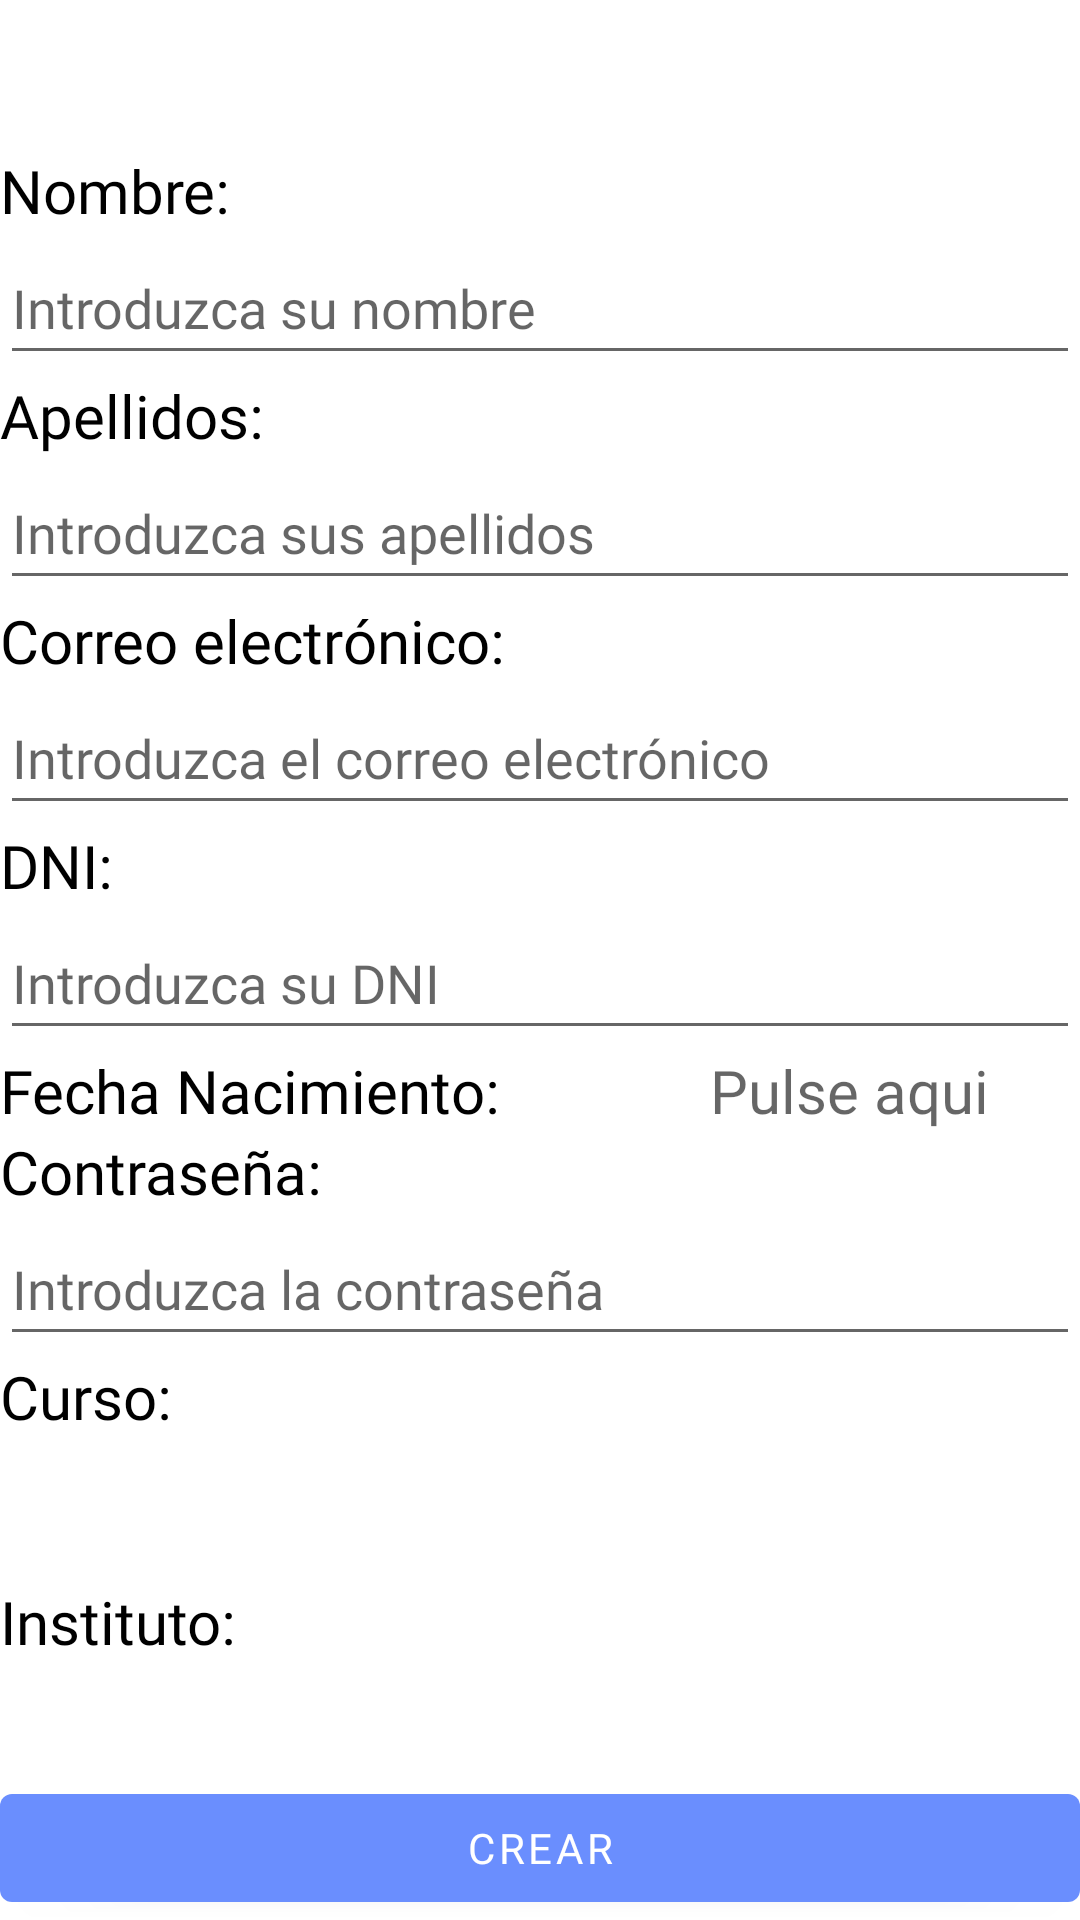

Layout XML and referenced resources for this Android screen:
<!-- AndroidManifest.xml: activity theme NoActionBar -->
<!-- res/layout/registro.xml -->
<?xml version="1.0" encoding="utf-8"?>
<RelativeLayout
    xmlns:android="http://schemas.android.com/apk/res/android"
    xmlns:app="http://schemas.android.com/apk/res-auto"
    xmlns:tools="http://schemas.android.com/tools"
    android:layout_width="match_parent"
    android:layout_height="match_parent"
    tools:context=".activity.RegistroActivity">

    <LinearLayout
        android:id="@+id/layout_registro"
        android:layout_width="match_parent"
        android:layout_height="match_parent"
        android:layout_marginTop="50dp"
        android:orientation="vertical"
        app:layout_constraintTop_toTopOf="parent">

        <TextView
            android:id="@+id/nombre"
            android:layout_width="match_parent"
            android:layout_height="wrap_content"
            android:fontFamily="@font/montserrat_thin"
            android:text="@string/nombre"
            android:textColor="@color/prueba"
            android:textSize="20sp" />

        <EditText
            android:id="@+id/nombre_Usuario"
            android:layout_width="match_parent"
            android:layout_height="wrap_content"
            android:autofillHints=""
            android:fontFamily="@font/open_sans"
            android:hint="@string/hintNombre"
            android:inputType="textPersonName"
            android:minHeight="48dp" />

        <TextView
            android:id="@+id/apellido"
            android:layout_width="match_parent"
            android:layout_height="wrap_content"
            android:fontFamily="@font/montserrat_thin"
            android:text="@string/apellidos"
            android:textColor="@color/prueba"
            android:textSize="20sp" />

        <EditText
            android:id="@+id/apellido_Usuario"
            android:layout_width="match_parent"
            android:layout_height="wrap_content"
            android:autofillHints=""
            android:fontFamily="@font/open_sans"
            android:hint="@string/hintApellido"
            android:inputType="textPersonName"
            android:minHeight="48dp" />

        <TextView
            android:id="@+id/correo"
            android:layout_width="match_parent"
            android:layout_height="wrap_content"
            android:fontFamily="@font/montserrat_thin"
            android:text="@string/correo"
            android:textColor="@color/prueba"
            android:textSize="20sp" />

        <EditText
            android:id="@+id/correo_Usuario"
            android:layout_width="match_parent"
            android:layout_height="wrap_content"
            android:autofillHints=""
            android:fontFamily="@font/open_sans"
            android:hint="@string/hintUsuario"
            android:inputType="textEmailAddress"
            android:minHeight="48dp" />

        <TextView
            android:id="@+id/DNI_Usuario"
            android:layout_width="match_parent"
            android:layout_height="wrap_content"
            android:fontFamily="@font/montserrat_thin"
            android:text="@string/DNI"
            android:textColor="@color/prueba"
            android:textSize="20sp" />

        <EditText
            android:id="@+id/DNIUsuario"
            android:layout_width="match_parent"
            android:layout_height="wrap_content"
            android:autofillHints=""
            android:fontFamily="@font/open_sans"
            android:hint="@string/hintDNI"
            android:inputType="textPersonName"
            android:minHeight="48dp" />

        <LinearLayout
            android:id="@+id/layout_fecha"
            android:layout_width="match_parent"
            android:layout_height="wrap_content"
            android:orientation="horizontal">

            <TextView
                android:id="@+id/FechaNacimiento"
                android:layout_width="wrap_content"
                android:layout_height="wrap_content"
                android:fontFamily="@font/montserrat_thin"
                android:text="@string/fechaNacimiento"
                android:textColor="@color/prueba"
                android:textSize="20sp" />

            <TextView
                android:id="@+id/FechaNacimientoRegistro"
                android:layout_width="wrap_content"
                android:layout_height="wrap_content"
                android:layout_marginStart="70dp"
                android:hint="Pulse aqui"
                android:fontFamily="@font/montserrat_thin"
                android:textColor="@color/prueba"
                android:textSize="20sp" />

        </LinearLayout>


        <TextView
            android:id="@+id/password"
            android:layout_width="match_parent"
            android:layout_height="wrap_content"
            android:fontFamily="@font/montserrat_thin"
            android:text="@string/password"
            android:textColor="@color/prueba"
            android:textSize="20sp" />

        <EditText
            android:id="@+id/password_Usuario"
            android:layout_width="match_parent"
            android:layout_height="wrap_content"
            android:autofillHints=""
            android:fontFamily="@font/open_sans"
            android:hint="@string/hintPassword"
            android:inputType="textPassword"
            android:minHeight="48dp"
            tools:ignore="SpeakableTextPresentCheck" />

        <TextView
            android:id="@+id/curso"
            android:layout_width="match_parent"
            android:layout_height="wrap_content"
            android:fontFamily="@font/montserrat_thin"
            android:text="@string/curso"
            android:textColor="@color/prueba"
            android:textSize="20sp" />

        <Spinner
            android:id="@+id/curso_Usuario"
            android:layout_width="match_parent"
            android:layout_height="wrap_content"
            android:autofillHints=""
            android:fontFamily="@font/open_sans"
            android:minHeight="48dp"
            android:background="@android:color/transparent"
            tools:ignore="SpeakableTextPresentCheck" />

        <TextView
            android:id="@+id/instituto"
            android:layout_width="match_parent"
            android:layout_height="wrap_content"
            android:fontFamily="@font/montserrat_thin"
            android:text="@string/instituto"
            android:textColor="@color/prueba"
            android:textSize="20sp" />

        <Spinner
            android:id="@+id/instituto_spinner"
            android:layout_width="match_parent"
            android:layout_height="wrap_content"
            android:autofillHints=""
            android:fontFamily="@font/open_sans"
            android:textColor="@color/prueba"
            android:minHeight="48dp"
            android:background="@android:color/transparent"
            tools:ignore="SpeakableTextPresentCheck" />

    </LinearLayout>

    <Button
        android:id="@+id/crearUsuario"
        android:layout_width="match_parent"
        android:layout_height="wrap_content"
        android:fontFamily="@font/open_sans"
        android:onClick="saveUsuario"
        android:layout_alignParentBottom="true"
        android:text="@string/crearUsuario" />

</RelativeLayout>
<!-- resources referenced by this layout -->
<resources>
  <color name="prueba">#FF000000</color>
  <string name="DNI">DNI:</string>
  <string name="apellidos">Apellidos:</string>
  <string name="correo">Correo electrónico:</string>
  <string name="crearUsuario">CREAR</string>
  <string name="curso">Curso:</string>
  <string name="fechaNacimiento">Fecha Nacimiento:</string>
  <string name="hintApellido">Introduzca sus apellidos</string>
  <string name="hintDNI">Introduzca su DNI</string>
  <string name="hintNombre">Introduzca su nombre</string>
  <string name="hintPassword">Introduzca la contraseña</string>
  <string name="hintUsuario">Introduzca el correo electrónico</string>
  <string name="instituto">Instituto:</string>
  <string name="nombre">Nombre:</string>
  <string name="password">Contraseña:</string>
  <style name="NoActionBar" parent="Theme.LaBordo">
          <item name="windowActionBar">false</item>
          <item name="windowNoTitle">true</item>
      </style>
  <style name="Theme.LaBordo" parent="Theme.MaterialComponents.Light.DarkActionBar">
          
          <item name="colorPrimary">@color/azulClaro</item>
          <item name="colorPrimaryVariant">@color/azulClaro</item>
          <item name="colorOnPrimary">@color/white</item>
          
          <item name="colorSecondary">@color/teal_200</item>
          <item name="colorSecondaryVariant">@color/teal_700</item>
          <item name="colorOnSecondary">@color/black</item>
          
          <item name="android:statusBarColor">@color/azulClaro</item>
          
      </style>
  <color name="azulClaro">#6a8efe</color>
  <color name="white">#FFFFFFFF</color>
  <color name="teal_200">#FF03DAC5</color>
  <color name="teal_700">#FF018786</color>
  <color name="black">#FF000000</color>
</resources>
